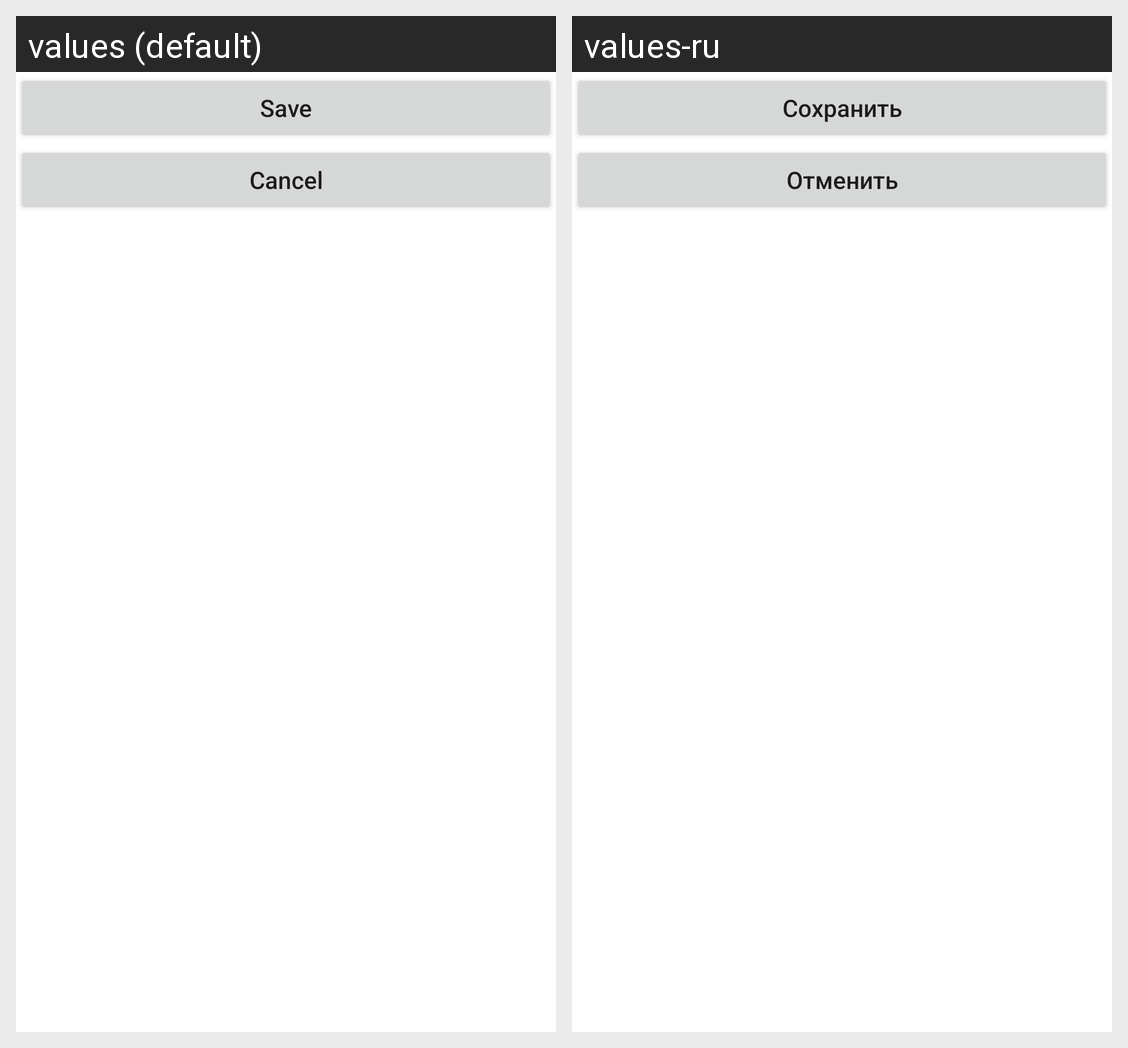

This grid shows one Android layout under two languages. Give, for every string resource on the screen, its name, the default text and each shown locale's text.
Android screen res/layout/save_cancel_buttons.xml rendered under 2 locales, left to right: values (default), values-ru. Device: Nexus 5 (rendered at 1080×1920; each locale shown at half size, 540×960, under a caption strip naming it); theme Theme.Sync_dir_to_cloud.
Strings drawn on this screen, with the default value and each locale's value (text and hints the layout hard-codes, and strings that could not be matched under every locale, appear in the picture but are not listed):

BUTTON_save
  values: Save
  values-ru: Сохранить

BUTTON_cancel
  values: Cancel
  values-ru: Отменить
